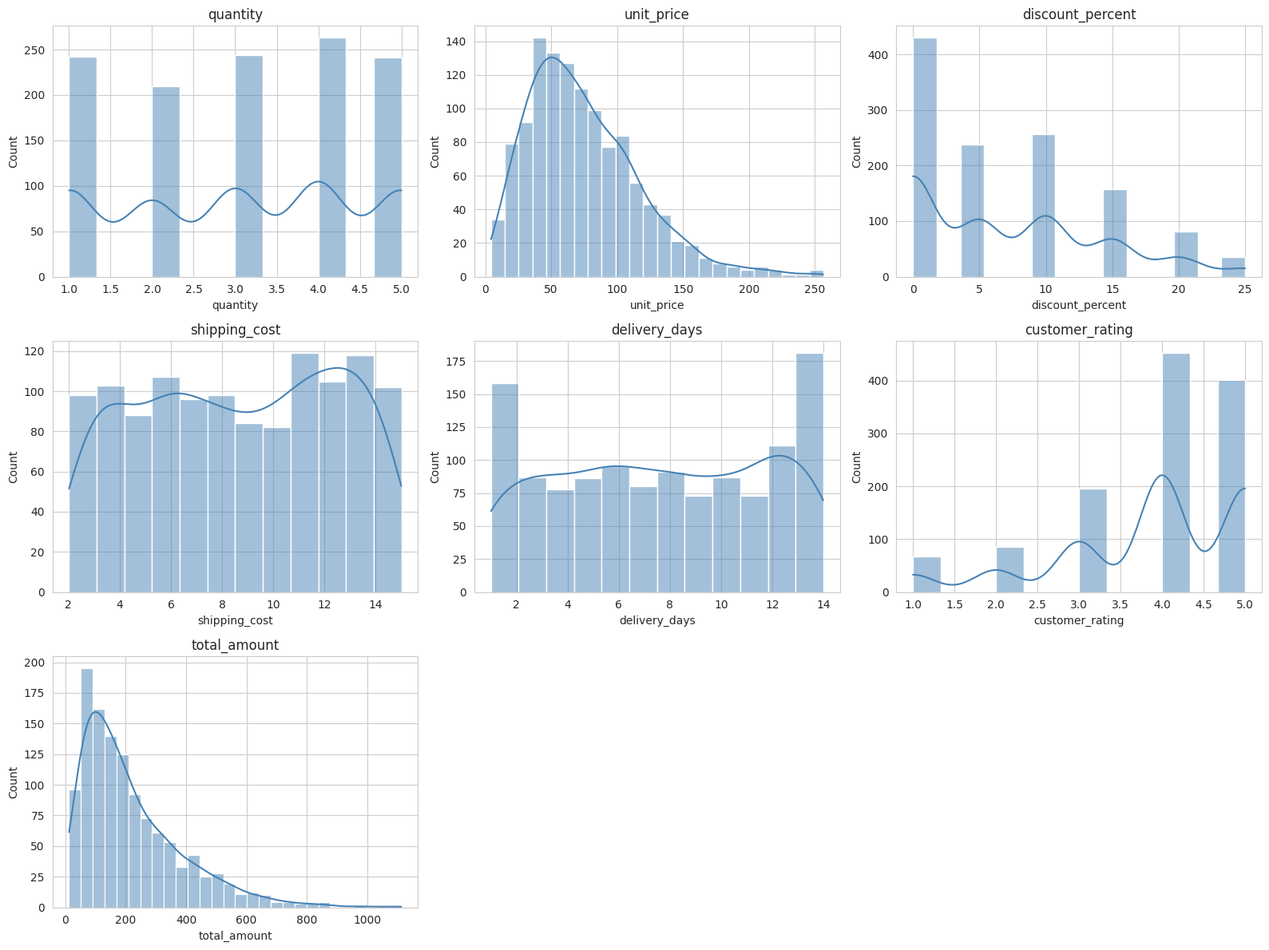
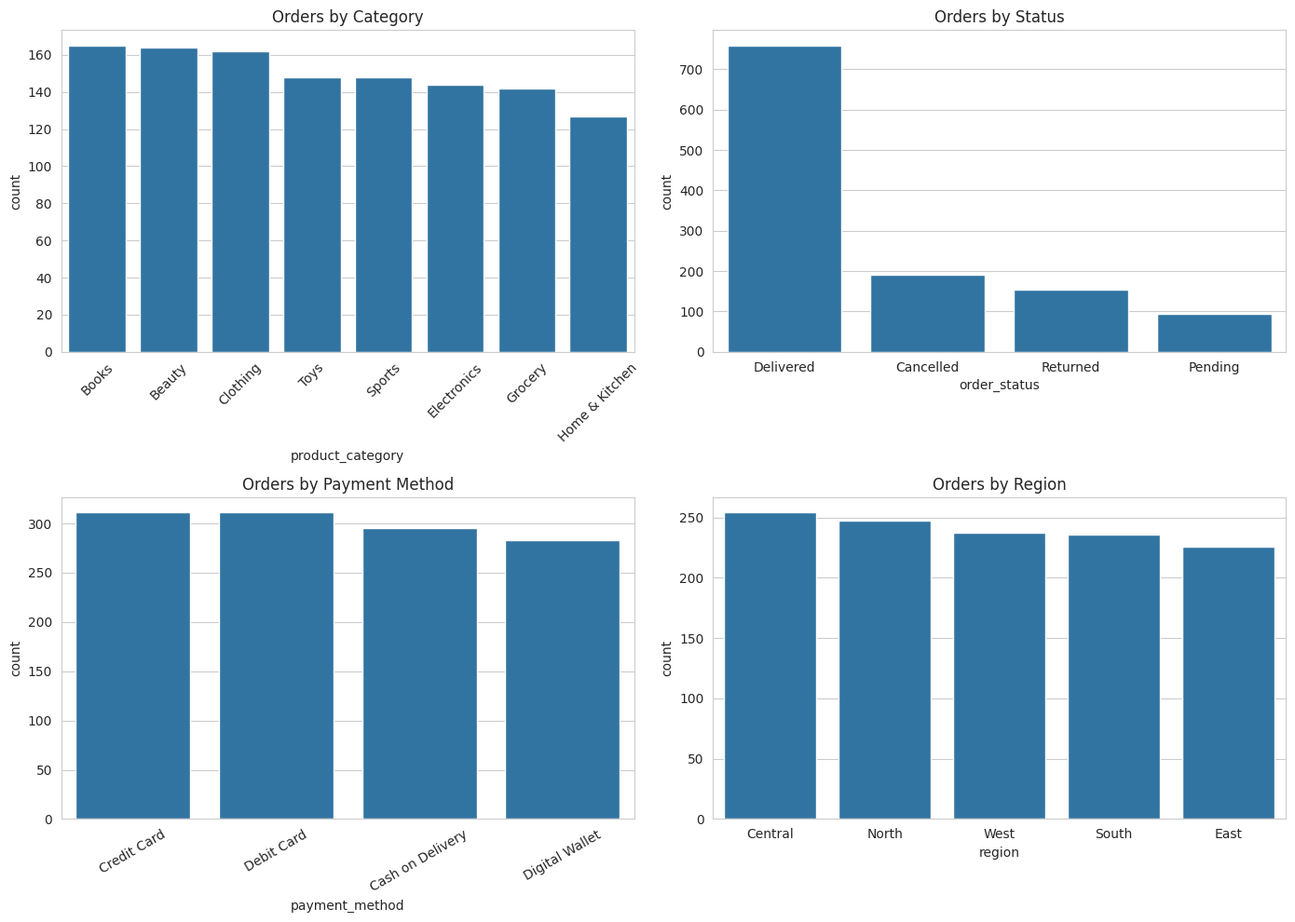

Write the Python code that produced these figures, in order.
import pandas as pd
import numpy as np

# ---------------------------------------------------------------
# Self-contained data generation
# This block is identical across all three notebooks so each one
# can run independently (no shared kernel state required).
# Seeded for reproducibility.
# ---------------------------------------------------------------
np.random.seed(42)

n = 1200
categories = ['Electronics','Clothing','Home & Kitchen','Books','Beauty','Sports','Toys','Grocery']
payment_methods = ['Credit Card','Debit Card','Cash on Delivery','Digital Wallet']
regions = ['North','South','East','West','Central']
statuses = ['Delivered','Cancelled','Returned','Pending']
status_weights = [0.62, 0.16, 0.14, 0.08]

start_date = pd.Timestamp('2023-01-01')
end_date = pd.Timestamp('2025-06-30')
date_range_days = (end_date - start_date).days

df = pd.DataFrame({
    'order_id': [f'ORD{100000+i}' for i in range(n)],
    'customer_id': np.random.randint(1000, 1500, size=n),
    'order_date': [start_date + pd.Timedelta(days=int(x)) for x in np.random.randint(0, date_range_days, size=n)],
    'product_category': np.random.choice(categories, size=n),
    'quantity': np.random.randint(1, 6, size=n),
    'unit_price': np.round(np.random.gamma(3, 25, size=n), 2),
    'discount_percent': np.random.choice([0,5,10,15,20,25], size=n, p=[0.35,0.2,0.2,0.15,0.07,0.03]),
    'payment_method': np.random.choice(payment_methods, size=n),
    'shipping_cost': np.round(np.random.uniform(2,15,size=n),2),
    'delivery_days': np.random.randint(1,15,size=n),
    'customer_rating': np.random.choice([1,2,3,4,5], size=n, p=[0.05,0.08,0.17,0.35,0.35]),
    'order_status': np.random.choice(statuses, size=n, p=status_weights),
    'region': np.random.choice(regions, size=n),
})

df['total_amount'] = np.round(
    df['quantity'] * df['unit_price'] * (1 - df['discount_percent']/100) + df['shipping_cost'], 2
)

# Inject realistic data-quality issues so the pipeline has something genuine to catch
missing_idx = np.random.choice(df.index, size=25, replace=False)
df.loc[missing_idx, 'customer_rating'] = np.nan
df = pd.concat([df, df.sample(8, random_state=1)], ignore_index=True)

print(f"Dataset loaded: {df.shape[0]} rows x {df.shape[1]} columns")
df.head()

df.info()

df.describe(include='all').T

missing = df.isnull().sum()
missing = missing[missing > 0]
print('Missing values by column:')
print(missing if len(missing) else 'None found')
print(f"\nMissing as % of rows: {(missing.sum()/len(df))*100:.2f}%" if len(missing) else '')

dupes = df.duplicated().sum()
print(f'Duplicate rows: {dupes} ({dupes/len(df)*100:.2f}% of dataset)')

# Clean a working copy: drop duplicates, impute missing rating with the median
df_clean = df.drop_duplicates().copy()
df_clean['customer_rating'] = df_clean['customer_rating'].fillna(df_clean['customer_rating'].median())
print(f'Rows before cleaning: {len(df)}')
print(f'Rows after cleaning:  {len(df_clean)}')
assert df_clean.isnull().sum().sum() == 0, 'Unexpected missing values remain'
assert df_clean.duplicated().sum() == 0, 'Unexpected duplicates remain'
print('✓ Data quality checks passed')

df_clean.to_csv('ecommerce_orders_clean.csv', index=False)
print('Saved cleaned dataset to ecommerce_orders_clean.csv')

import matplotlib.pyplot as plt
import seaborn as sns
sns.set_style('whitegrid')

num_cols = ['quantity','unit_price','discount_percent','shipping_cost',
            'delivery_days','customer_rating','total_amount']

fig, axes = plt.subplots(3, 3, figsize=(16, 12))
axes = axes.flatten()
for i, col in enumerate(num_cols):
    sns.histplot(df_clean[col], kde=True, ax=axes[i], color='steelblue')
    axes[i].set_title(col)
for j in range(len(num_cols), len(axes)):
    fig.delaxes(axes[j])
plt.tight_layout()
plt.show()

fig, axes = plt.subplots(2, 2, figsize=(14, 10))
sns.countplot(data=df_clean, x='product_category', order=df_clean['product_category'].value_counts().index, ax=axes[0,0])
axes[0,0].set_title('Orders by Category'); axes[0,0].tick_params(axis='x', rotation=45)

sns.countplot(data=df_clean, x='order_status', order=df_clean['order_status'].value_counts().index, ax=axes[0,1])
axes[0,1].set_title('Orders by Status')

sns.countplot(data=df_clean, x='payment_method', order=df_clean['payment_method'].value_counts().index, ax=axes[1,0])
axes[1,0].set_title('Orders by Payment Method'); axes[1,0].tick_params(axis='x', rotation=30)

sns.countplot(data=df_clean, x='region', order=df_clean['region'].value_counts().index, ax=axes[1,1])
axes[1,1].set_title('Orders by Region')
plt.tight_layout()
plt.show()

status_pct = df_clean['order_status'].value_counts(normalize=True) * 100
print('Order status breakdown (%):')
print(status_pct.round(2))

cancel_return_rate = status_pct.get('Cancelled', 0) + status_pct.get('Returned', 0)
print(f"\nCombined cancellation + return rate: {cancel_return_rate:.2f}%")
